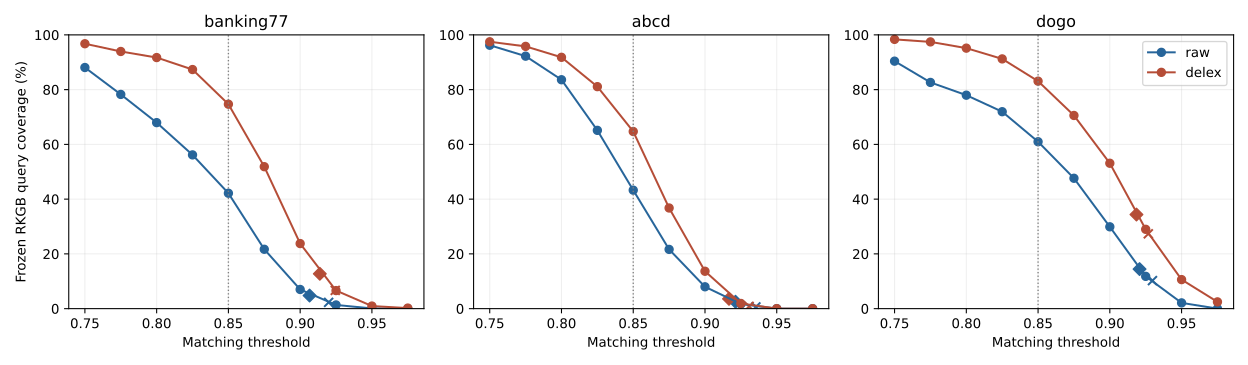

The file beside this chart, header and first rows:
dataset, representation, method, threshold, covered, total, coverage, pool_searched_at_threshold
banking77, raw, RKGB, 0.75, 1308, 1485, 0.8808, 0.85
banking77, raw, RKGB, 0.775, 1162, 1485, 0.7825, 0.85
banking77, raw, RKGB, 0.8, 1009, 1485, 0.6795, 0.85
banking77, raw, RKGB, 0.825, 834, 1485, 0.5616, 0.85
banking77, raw, RKGB, 0.85, 626, 1485, 0.4215, 0.85
banking77, raw, RKGB, 0.875, 322, 1485, 0.2168, 0.85
banking77, raw, RKGB, 0.9, 104, 1485, 0.07003, 0.85
banking77, raw, RKGB, 0.925, 20, 1485, 0.01347, 0.85
banking77, raw, RKGB, 0.95, 1, 1485, 0.0006734, 0.85
banking77, raw, RKGB, 0.975, 0, 1485, 0.0, 0.85
banking77, raw, greedy_train, 0.75, 1151, 1485, 0.7751, 0.85
banking77, raw, greedy_train, 0.775, 1035, 1485, 0.697, 0.85
banking77, raw, greedy_train, 0.8, 880, 1485, 0.5926, 0.85
banking77, raw, greedy_train, 0.825, 692, 1485, 0.466, 0.85
banking77, raw, greedy_train, 0.85, 511, 1485, 0.3441, 0.85
banking77, raw, greedy_train, 0.875, 275, 1485, 0.1852, 0.85
banking77, raw, greedy_train, 0.9, 98, 1485, 0.06599, 0.85
banking77, raw, greedy_train, 0.925, 26, 1485, 0.01751, 0.85
banking77, raw, greedy_train, 0.95, 4, 1485, 0.002694, 0.85
banking77, raw, greedy_train, 0.975, 1, 1485, 0.0006734, 0.85
banking77, raw, greedy_train_swap4, 0.75, 1178, 1485, 0.7933, 0.85
banking77, raw, greedy_train_swap4, 0.775, 1052, 1485, 0.7084, 0.85
banking77, raw, greedy_train_swap4, 0.8, 915, 1485, 0.6162, 0.85
banking77, raw, greedy_train_swap4, 0.825, 722, 1485, 0.4862, 0.85
banking77, raw, greedy_train_swap4, 0.85, 516, 1485, 0.3475, 0.85
banking77, raw, greedy_train_swap4, 0.875, 266, 1485, 0.1791, 0.85
banking77, raw, greedy_train_swap4, 0.9, 97, 1485, 0.06532, 0.85
banking77, raw, greedy_train_swap4, 0.925, 25, 1485, 0.01684, 0.85
banking77, raw, greedy_train_swap4, 0.95, 3, 1485, 0.00202, 0.85
banking77, raw, greedy_train_swap4, 0.975, 0, 1485, 0.0, 0.85
banking77, delex, RKGB, 0.75, 1437, 1485, 0.9677, 0.85
banking77, delex, RKGB, 0.775, 1395, 1485, 0.9394, 0.85
banking77, delex, RKGB, 0.8, 1362, 1485, 0.9172, 0.85
banking77, delex, RKGB, 0.825, 1297, 1485, 0.8734, 0.85
banking77, delex, RKGB, 0.85, 1109, 1485, 0.7468, 0.85
banking77, delex, RKGB, 0.875, 770, 1485, 0.5185, 0.85
banking77, delex, RKGB, 0.9, 353, 1485, 0.2377, 0.85
banking77, delex, RKGB, 0.925, 98, 1485, 0.06599, 0.85
banking77, delex, RKGB, 0.95, 14, 1485, 0.009428, 0.85
banking77, delex, RKGB, 0.975, 3, 1485, 0.00202, 0.85
banking77, delex, greedy_train, 0.75, 1437, 1485, 0.9677, 0.85
banking77, delex, greedy_train, 0.775, 1405, 1485, 0.9461, 0.85
banking77, delex, greedy_train, 0.8, 1361, 1485, 0.9165, 0.85
banking77, delex, greedy_train, 0.825, 1234, 1485, 0.831, 0.85
banking77, delex, greedy_train, 0.85, 980, 1485, 0.6599, 0.85
banking77, delex, greedy_train, 0.875, 638, 1485, 0.4296, 0.85
banking77, delex, greedy_train, 0.9, 319, 1485, 0.2148, 0.85
banking77, delex, greedy_train, 0.925, 128, 1485, 0.0862, 0.85
banking77, delex, greedy_train, 0.95, 32, 1485, 0.02155, 0.85
banking77, delex, greedy_train, 0.975, 10, 1485, 0.006734, 0.85
banking77, delex, greedy_train_swap4, 0.75, 1436, 1485, 0.967, 0.85
banking77, delex, greedy_train_swap4, 0.775, 1407, 1485, 0.9475, 0.85
banking77, delex, greedy_train_swap4, 0.8, 1360, 1485, 0.9158, 0.85
banking77, delex, greedy_train_swap4, 0.825, 1247, 1485, 0.8397, 0.85
banking77, delex, greedy_train_swap4, 0.85, 998, 1485, 0.6721, 0.85
banking77, delex, greedy_train_swap4, 0.875, 658, 1485, 0.4431, 0.85
banking77, delex, greedy_train_swap4, 0.9, 324, 1485, 0.2182, 0.85
banking77, delex, greedy_train_swap4, 0.925, 123, 1485, 0.08283, 0.85
banking77, delex, greedy_train_swap4, 0.95, 33, 1485, 0.02222, 0.85
banking77, delex, greedy_train_swap4, 0.975, 16, 1485, 0.01077, 0.85
... 120 more rows
